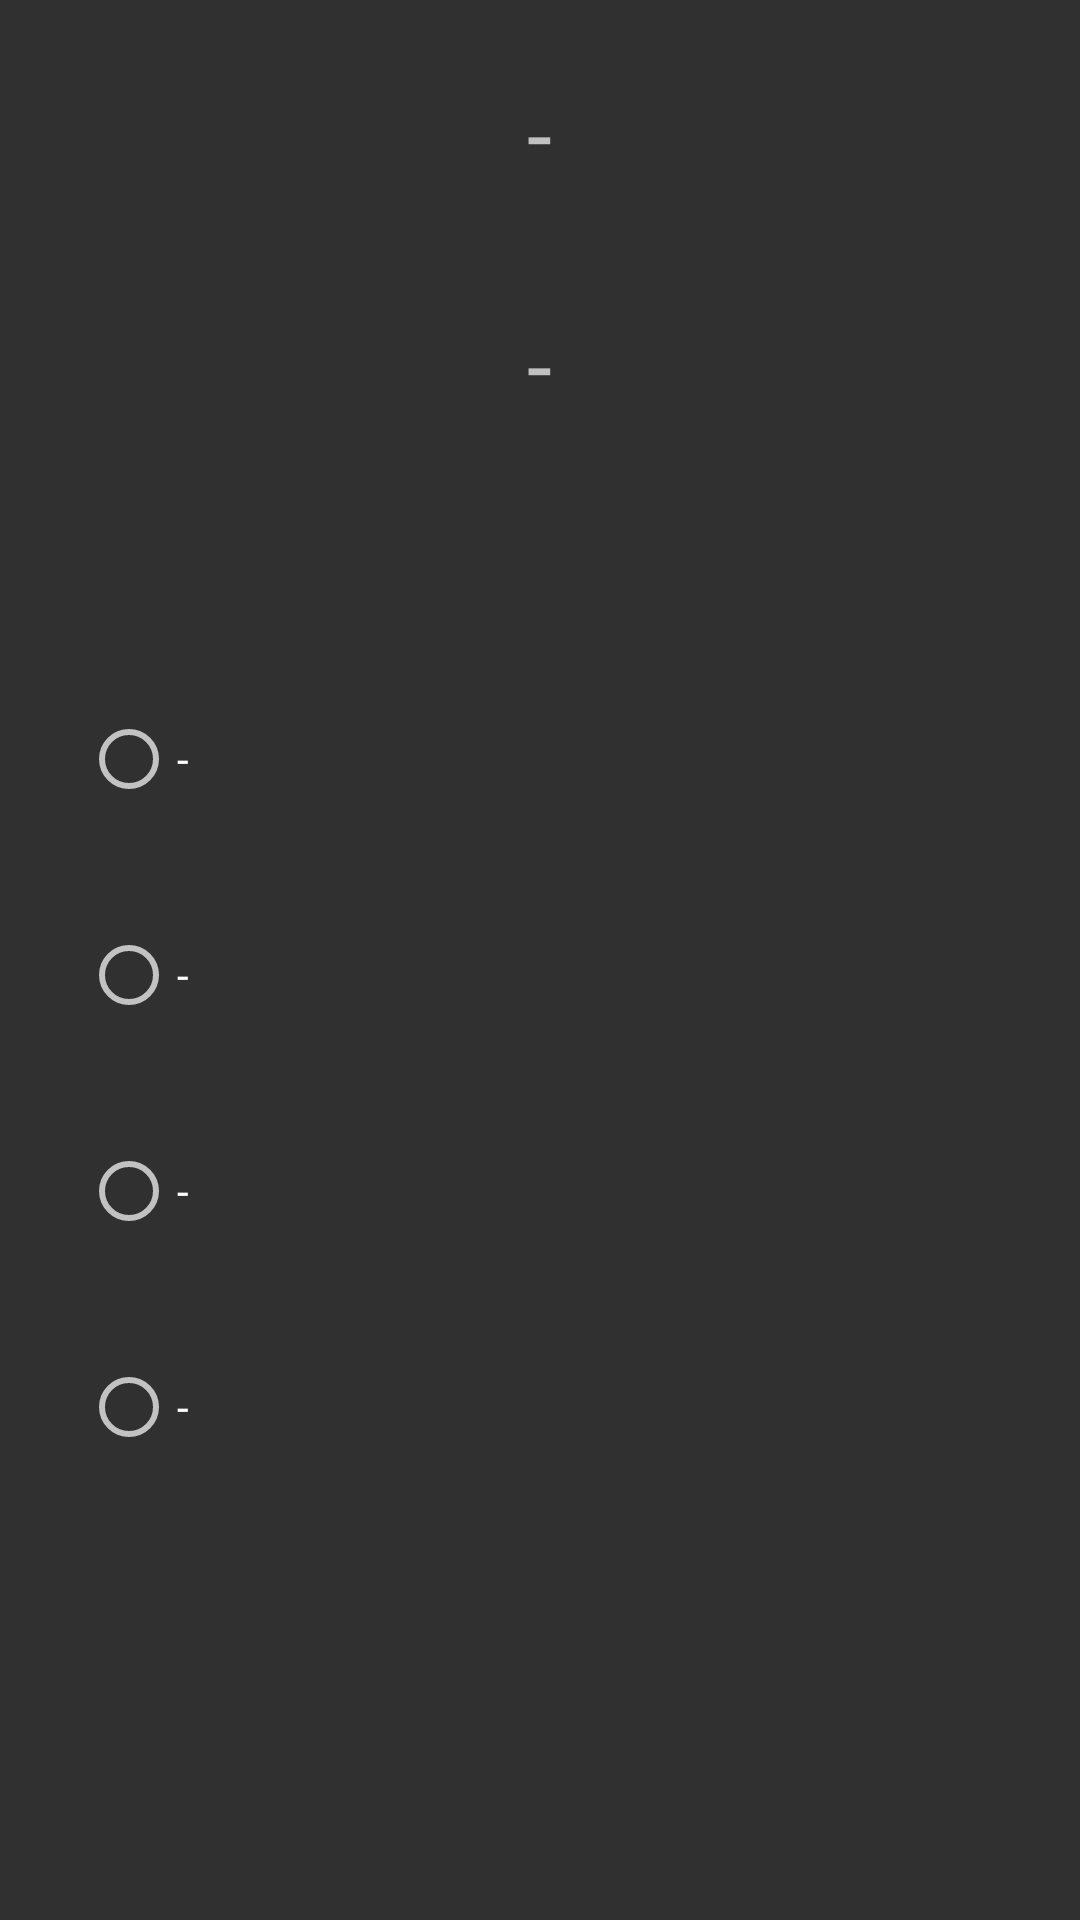

Here is an Android app screen rendered from its layout file. Give the layout XML and the strings, colors and styles it references.
<!-- AndroidManifest.xml: application theme Theme.Kuis -->
<!-- res/layout/activity_soal.xml -->
<?xml version="1.0" encoding="utf-8"?>
<androidx.constraintlayout.widget.ConstraintLayout xmlns:android="http://schemas.android.com/apk/res/android"
    xmlns:app="http://schemas.android.com/apk/res-auto"
    xmlns:tools="http://schemas.android.com/tools"
    android:layout_width="match_parent"
    android:layout_height="match_parent"
    tools:context=".Soal">

    <TextView
        android:id="@+id/nomor_soal"
        android:layout_width="310dp"
        android:layout_height="60dp"
        android:text="@string/judul_soal_text"
        android:textAlignment="center"
        android:textSize="30sp"
        app:layout_constraintBottom_toTopOf="@+id/soal_text"
        app:layout_constraintEnd_toEndOf="parent"
        app:layout_constraintHorizontal_bias="0.495"
        app:layout_constraintStart_toStartOf="parent"
        app:layout_constraintTop_toTopOf="parent"
        app:layout_constraintVertical_bias="0.586" />

    <TextView
        android:id="@+id/soal_text"
        android:layout_width="310dp"
        android:layout_height="60dp"
        android:layout_marginBottom="56dp"
        android:text="@string/judul_soal_text"
        android:textAlignment="center"
        android:textSize="30sp"
        app:layout_constraintBottom_toTopOf="@+id/radioGroup"
        app:layout_constraintEnd_toEndOf="parent"
        app:layout_constraintHorizontal_bias="0.495"
        app:layout_constraintStart_toStartOf="parent" />

    <RadioGroup
        android:id="@+id/radioGroup"
        android:layout_width="346dp"
        android:layout_height="291dp"
        android:orientation="vertical"
        app:layout_constraintBottom_toBottomOf="parent"
        app:layout_constraintEnd_toEndOf="parent"
        app:layout_constraintHorizontal_bias="0.492"
        app:layout_constraintStart_toStartOf="parent"
        app:layout_constraintTop_toTopOf="parent"
        app:layout_constraintVertical_bias="0.622">

        <RadioButton
            android:id="@+id/jawaban1"
            android:layout_width="wrap_content"
            android:layout_height="wrap_content"
            android:layout_margin="20dp"
            android:text="@string/jawaban1_text" />

        <RadioButton
            android:id="@+id/jawaban2"
            android:layout_width="wrap_content"
            android:layout_height="wrap_content"
            android:layout_margin="20dp"
            android:text="@string/jawaban2_text" />

        <RadioButton
            android:id="@+id/jawaban3"
            android:layout_width="wrap_content"
            android:layout_height="wrap_content"
            android:layout_margin="20dp"
            android:text="@string/jawaban3_text" />

        <RadioButton
            android:id="@+id/jawaban4"
            android:layout_width="wrap_content"
            android:layout_height="wrap_content"
            android:layout_margin="20dp"
            android:text="@string/jawaban4_text" />

    </RadioGroup>

    <Button
        android:id="@+id/nextBtn"
        android:layout_width="70dp"
        android:layout_height="70dp"
        android:background="#00FFFFFF"
        android:foreground="@android:drawable/ic_menu_send"
        app:layout_constraintBottom_toBottomOf="parent"
        app:layout_constraintEnd_toEndOf="parent"
        app:layout_constraintHorizontal_bias="0.498"
        app:layout_constraintStart_toStartOf="parent"
        app:layout_constraintTop_toBottomOf="@+id/radioGroup"
        app:layout_constraintVertical_bias="0.336" />

</androidx.constraintlayout.widget.ConstraintLayout>
<!-- resources referenced by this layout -->
<resources>
  <string name="jawaban1_text">-</string>
  <string name="jawaban2_text">-</string>
  <string name="jawaban3_text">-</string>
  <string name="jawaban4_text">-</string>
  <string name="judul_soal_text">-</string>
  <style name="Theme.Kuis" parent="Theme.AppCompat.NoActionBar">
          
          <item name="colorPrimary">@color/purple_500</item>
          <item name="colorPrimaryVariant">@color/purple_700</item>
          <item name="colorOnPrimary">@color/white</item>
          
          <item name="colorSecondary">@color/teal_200</item>
          <item name="colorSecondaryVariant">@color/teal_700</item>
          <item name="colorOnSecondary">@color/black</item>
          
          <item name="android:statusBarColor" tools:targetApi="l">?attr/colorPrimaryVariant</item>
          
      </style>
  <!-- not gathered from this repository: default colours our renderer supplied (Android Studio template values) -->
  <color name="purple_500">#FF6200EE</color>
  <color name="purple_700">#FF3700B3</color>
  <color name="teal_200">#FF03DAC5</color>
  <color name="teal_700">#FF018786</color>
  <color name="black">#FF000000</color>
  <color name="white">#FFFFFFFF</color>
</resources>
